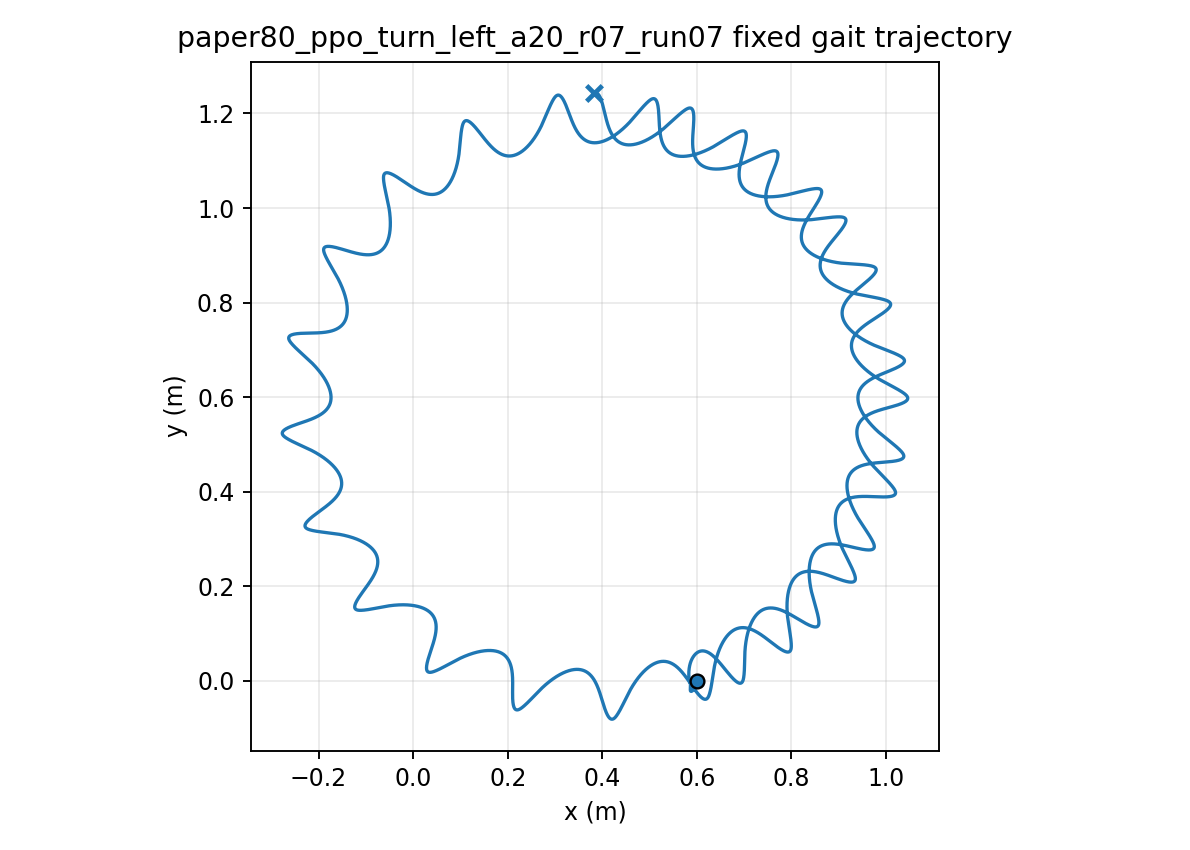

Source data for this figure (header and first rows):
time, x, y, yaw
1.000000000000000021e-03, 5.999999988927423589e-01, -7.331991292769401980e-06, 1.135600443456681325e-04
2.000000000000000042e-03, 5.999999825982548218e-01, -2.918213536551306220e-05, 4.508089599373786343e-04
3.000000000000000062e-03, 5.999999196144878422e-01, -6.516663049344062486e-05, 1.006777301853567248e-03
4.000000000000000083e-03, 5.999997562658884176e-01, -1.149270088514620092e-04, 1.776688987202080725e-03
5.000000000000000104e-03, 5.999994203620699906e-01, -1.781017021543207512e-04, 2.755952065608136860e-03
6.000000000000000125e-03, 5.999988229021059327e-01, -2.543267375531566010e-04, 3.940149109742827234e-03
7.000000000000000146e-03, 5.999978597456198104e-01, -3.432364021652700714e-04, 5.325027364781506622e-03
8.000000000000000167e-03, 5.999964132414632445e-01, -4.444638766771258354e-04, 6.906488788999303081e-03
9.000000000000001055e-03, 5.999943538070183768e-01, -5.576418386201709154e-04, 8.680580108800245095e-03
1.000000000000000194e-02, 5.999915414518203205e-01, -6.824030360568222875e-04, 1.064348300072252146e-02
1.100000000000000283e-02, 5.999878272400642754e-01, -8.183808325923358495e-04, 1.279150450067923113e-02
1.200000000000000372e-02, 5.999830546873731185e-01, -9.652097249473468032e-04, 1.512106772703018451e-02
1.300000000000000461e-02, 5.999770610878790711e-01, -1.122525834986731752e-03, 1.762870298889159665e-02
1.400000000000000550e-02, 5.999696787680737220e-01, -1.289967379444090234e-03, 2.031103933377693266e-02
1.500000000000000638e-02, 5.999607362637762176e-01, -1.467175123128106051e-03, 2.316479656795070174e-02
1.600000000000000727e-02, 5.999500594155611211e-01, -1.653792825865640914e-03, 2.618677775623497531e-02
1.700000000000000816e-02, 5.999374723760462214e-01, -1.849467700447693375e-03, 2.937386216923178195e-02
1.800000000000000905e-02, 5.999227985103732230e-01, -2.053850906864385095e-03, 3.272299857663592271e-02
1.900000000000000994e-02, 5.999058611960442766e-01, -2.266598136937136854e-03, 3.623119874980204602e-02
2.000000000000001082e-02, 5.998864847168946524e-01, -2.487369667637351345e-03, 3.989553256931024916e-02
2.100000000000001171e-02, 5.998644950850938740e-01, -2.715830421050002830e-03, 4.371312549681335285e-02
2.200000000000001260e-02, 5.998397207743813020e-01, -2.951650043629017173e-03, 4.768115341830715670e-02
2.300000000000001349e-02, 5.998119931704857244e-01, -3.194503616936350543e-03, 5.179683863911619529e-02
2.400000000000001438e-02, 5.997811471267956440e-01, -3.444071850224050824e-03, 5.605744674132244476e-02
2.500000000000001527e-02, 5.997470214404496680e-01, -3.700041317905689020e-03, 6.046028389702403499e-02
2.600000000000001615e-02, 5.997094592745891850e-01, -3.962104678042421835e-03, 6.500269460509007502e-02
2.700000000000001704e-02, 5.996683085315166473e-01, -4.229960871960369850e-03, 6.968205981753726463e-02
2.800000000000001793e-02, 5.996234221818684818e-01, -4.503315305051769357e-03, 7.449579542080363159e-02
2.900000000000001882e-02, 5.995746585552328423e-01, -4.781880008756400624e-03, 7.944135103695398881e-02
3.000000000000001971e-02, 5.995218815978780036e-01, -5.065373783659288254e-03, 8.451620911013944804e-02
3.100000000000002059e-02, 5.994649611033930903e-01, -5.353522323588433274e-03, 8.971788424437258935e-02
3.200000000000002148e-02, 5.994037726524837906e-01, -5.646058351912841555e-03, 9.504392290088328754e-02
3.300000000000002237e-02, 5.993381977242211445e-01, -5.942721716719667757e-03, 1.004919032972782234e-01
3.400000000000002326e-02, 5.992681237012761342e-01, -6.243259478433293985e-03, 1.060594352548479002e-01
3.500000000000002415e-02, 5.991934440735396938e-01, -6.547425954831820327e-03, 1.117441602860906047e-01
3.600000000000002504e-02, 5.991140584260765678e-01, -6.854982772375339817e-03, 1.175437518166646961e-01
3.700000000000002592e-02, 5.990298724325175961e-01, -7.165698898687400398e-03, 1.234559155035172828e-01
3.800000000000002681e-02, 5.989407978262277776e-01, -7.479350660108852189e-03, 1.294783896286861025e-01
3.900000000000002770e-02, 5.988467523514089397e-01, -7.795721744768391304e-03, 1.356089455502021701e-01
4.000000000000002859e-02, 5.987476596961608388e-01, -8.114603191637703716e-03, 1.418453881933994243e-01
4.100000000000002948e-02, 5.986434494093918479e-01, -8.435793366064814336e-03, 1.481855565677440423e-01
4.200000000000003036e-02, 5.985340568033453712e-01, -8.759097922303782369e-03, 1.546273242960158056e-01
4.300000000000003125e-02, 5.984194228433854512e-01, -9.084329753577924382e-03, 1.611686001442958205e-01
4.400000000000003214e-02, 5.982994940265681239e-01, -9.411308930236450543e-03, 1.678073285427314765e-01
4.500000000000003303e-02, 5.981742222504139450e-01, -9.739862626576722970e-03, 1.745414900884581233e-01
4.600000000000003392e-02, 5.980435646731937505e-01, -1.006982503692244180e-02, 1.813691020233535178e-01
4.700000000000003481e-02, 5.979074835669367927e-01, -1.040103728155644669e-02, 1.882882186804894775e-01
4.800000000000003569e-02, 5.977659629186145018e-01, -1.073333316229424517e-02, 1.952965693311758677e-01
4.900000000000003658e-02, 5.976190156440568391e-01, -1.106654004512896972e-02, 2.023908540398456912e-01
5.000000000000003747e-02, 5.974666868122615604e-01, -1.140047605177219037e-02, 2.095675567327522915e-01
5.100000000000003836e-02, 5.973090299061856179e-01, -1.173497421567865073e-02, 2.168232094588196379e-01
5.200000000000003925e-02, 5.971461090601720700e-01, -1.206987886075544525e-02, 2.241543968582173085e-01
5.300000000000004013e-02, 5.969779988449703811e-01, -1.240504501996358977e-02, 2.315577604152860569e-01
5.400000000000004102e-02, 5.968047836637957460e-01, -1.274033818528697015e-02, 2.390300024819116964e-01
5.500000000000004191e-02, 5.966265739753479069e-01, -1.307545137843219019e-02, 2.465663407820965491e-01
5.600000000000004280e-02, 5.964435013015927378e-01, -1.340999126885927817e-02, 2.541599380271458153e-01
5.700000000000004369e-02, 5.962557190581099231e-01, -1.374346011360288999e-02, 2.618038750909139067e-01
5.800000000000004458e-02, 5.960633887699965383e-01, -1.407541506629195194e-02, 2.694913624924352158e-01
5.900000000000004546e-02, 5.958666817328236442e-01, -1.440543298510660319e-02, 2.772157498046343704e-01
6.000000000000004635e-02, 5.956658176325639875e-01, -1.473303697877847984e-02, 2.849695476909965275e-01
... 29,940 more rows
